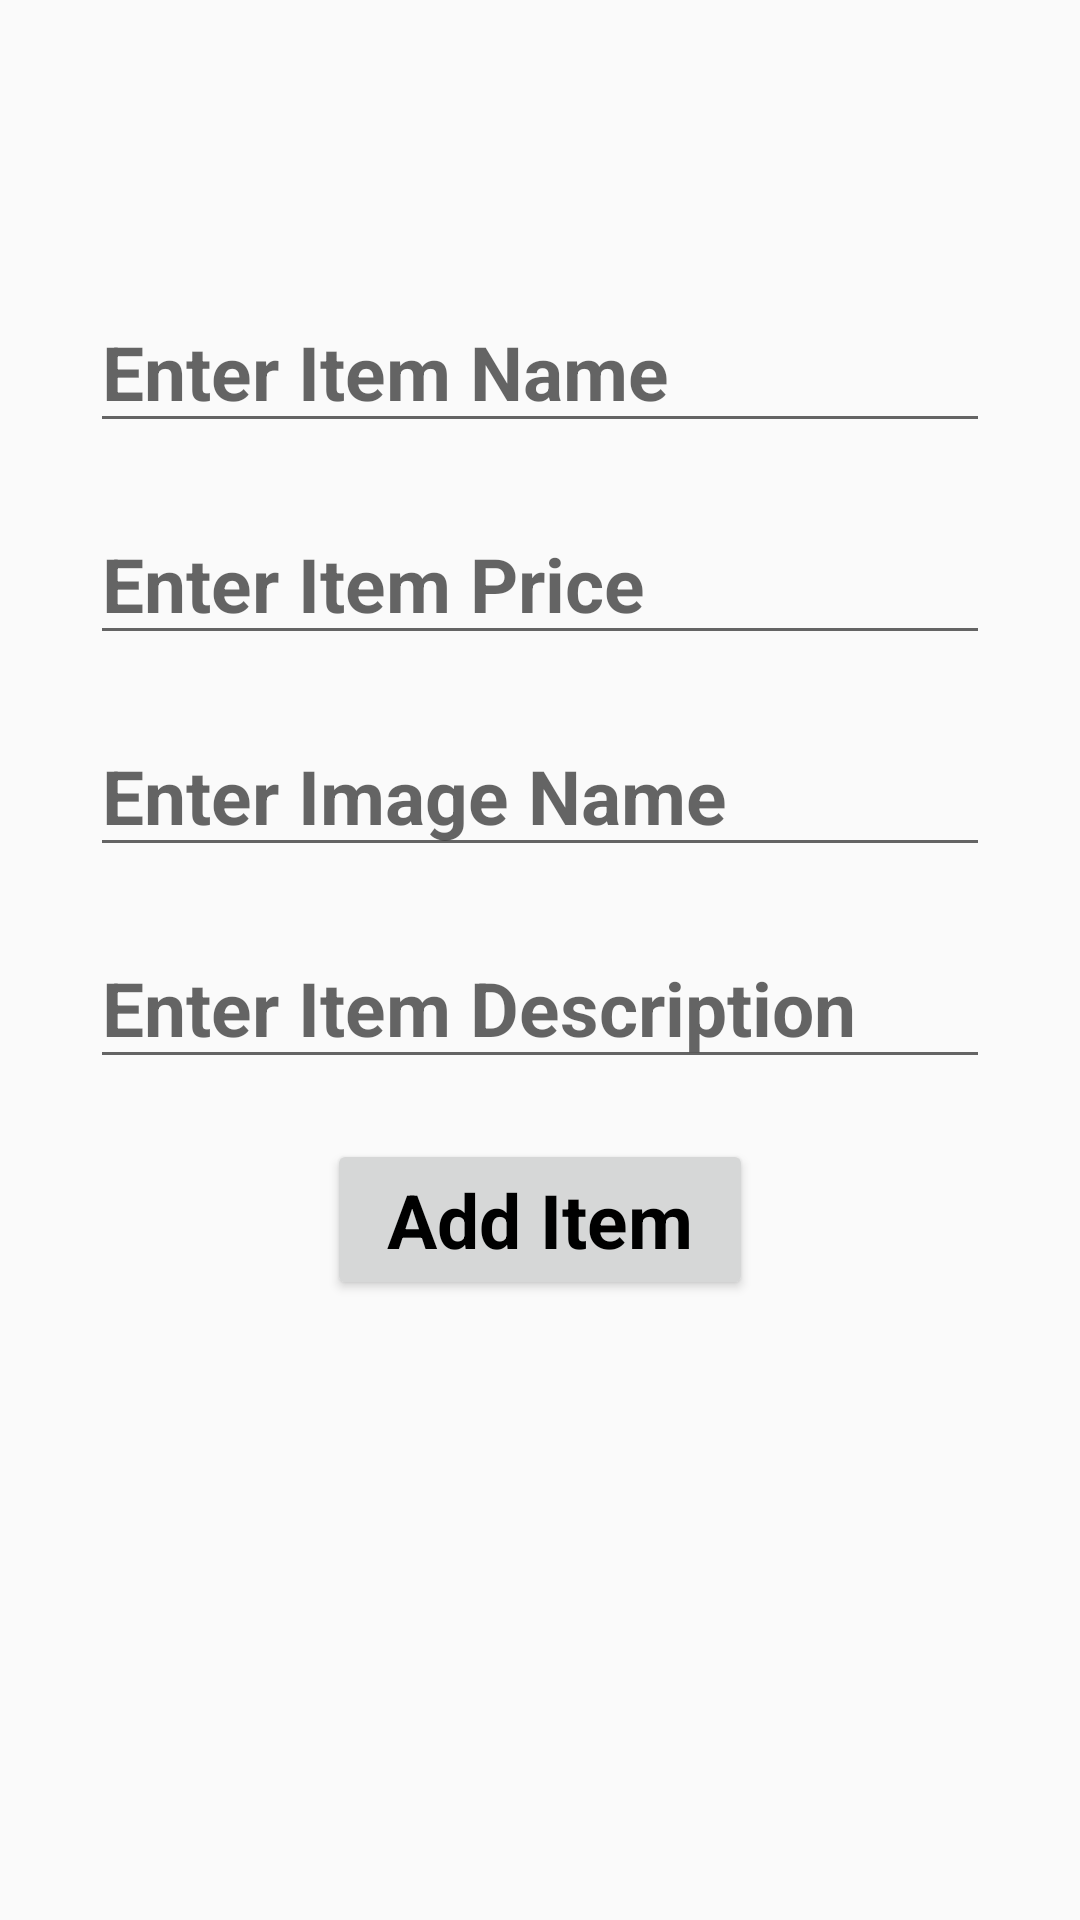

Android layout source for this screen:
<!-- AndroidManifest.xml: application theme AppTheme -->
<!-- res/layout/activity_add_item.xml -->
<?xml version="1.0" encoding="utf-8"?>
<LinearLayout xmlns:android="http://schemas.android.com/apk/res/android"
    xmlns:app="http://schemas.android.com/apk/res-auto"
    xmlns:tools="http://schemas.android.com/tools"
    android:layout_width="match_parent"
    android:layout_height="match_parent"
    tools:context=".AddItemActivity"
    android:orientation="vertical">

    <LinearLayout
        android:layout_width="match_parent"
        android:layout_height="match_parent"
        android:orientation="vertical"
        android:layout_marginRight="30dp"
        android:layout_marginLeft="30dp">

        <Button
            android:id="@+id/btnback"
            android:layout_width="69dp"
            android:layout_height="57dp"
            android:layout_marginTop="20dp"
            android:background="@drawable/back">

        </Button>

        <EditText
            android:layout_width="match_parent"
            android:layout_height="wrap_content"
            android:hint="Enter Item Name"
            android:textSize="25sp"
            android:id="@+id/etItemName"
            android:drawablePadding="8dp"
            android:maxLines="1"
            android:textStyle="bold"
            android:layout_marginTop="20dp"
            />


        <EditText
            android:layout_width="match_parent"
            android:layout_height="wrap_content"
            android:hint="Enter Item Price"
            android:textSize="25sp"
            android:id="@+id/etItemPrice"
            android:drawablePadding="8dp"
            android:maxLines="1"
            android:textStyle="bold"
            android:layout_marginTop="20dp"
            />


        <EditText
            android:layout_width="match_parent"
            android:layout_height="wrap_content"
            android:hint="Enter Image Name"
            android:textSize="25sp"
            android:id="@+id/etItemImage"
            android:drawablePadding="8dp"
            android:maxLines="1"
            android:textStyle="bold"
            android:layout_marginTop="20dp"
            />


        <EditText
            android:layout_width="match_parent"
            android:layout_height="wrap_content"
            android:hint="Enter Item Description"
            android:textSize="25sp"
            android:id="@+id/etItemDesc"
            android:drawablePadding="8dp"
            android:maxLines="1"
            android:textStyle="bold"
            android:layout_marginTop="20dp"
            />

        <Button
            android:id="@+id/btnAddItem"
            android:layout_width="wrap_content"
            android:layout_height="wrap_content"
            android:paddingLeft="20dp"
            android:paddingRight="20dp"
            android:text="Add Item"
            android:layout_marginTop="20dp"
            style="@style/Base.TextAppearance.AppCompat.Body1"
            android:textStyle="bold"
            android:textColor="#000"
            android:textAllCaps="false"
            android:layout_gravity="center"
            android:textSize="25sp"
            />

    </LinearLayout>
</LinearLayout>
<!-- resources referenced by this layout -->
<resources>
  <style name="AppTheme" parent="Theme.AppCompat.Light.DarkActionBar">
          
          <item name="colorPrimary">@color/colorPrimary</item>
          <item name="colorPrimaryDark">@color/colorPrimaryDark</item>
          <item name="colorAccent">@color/colorAccent</item>
      </style>
  <!-- not gathered from this repository: default colours our renderer supplied (Android Studio template values) -->
  <color name="colorPrimary">#FF6200EE</color>
  <color name="colorPrimaryDark">#FF3700B3</color>
  <color name="colorAccent">#FF03DAC5</color>
</resources>
